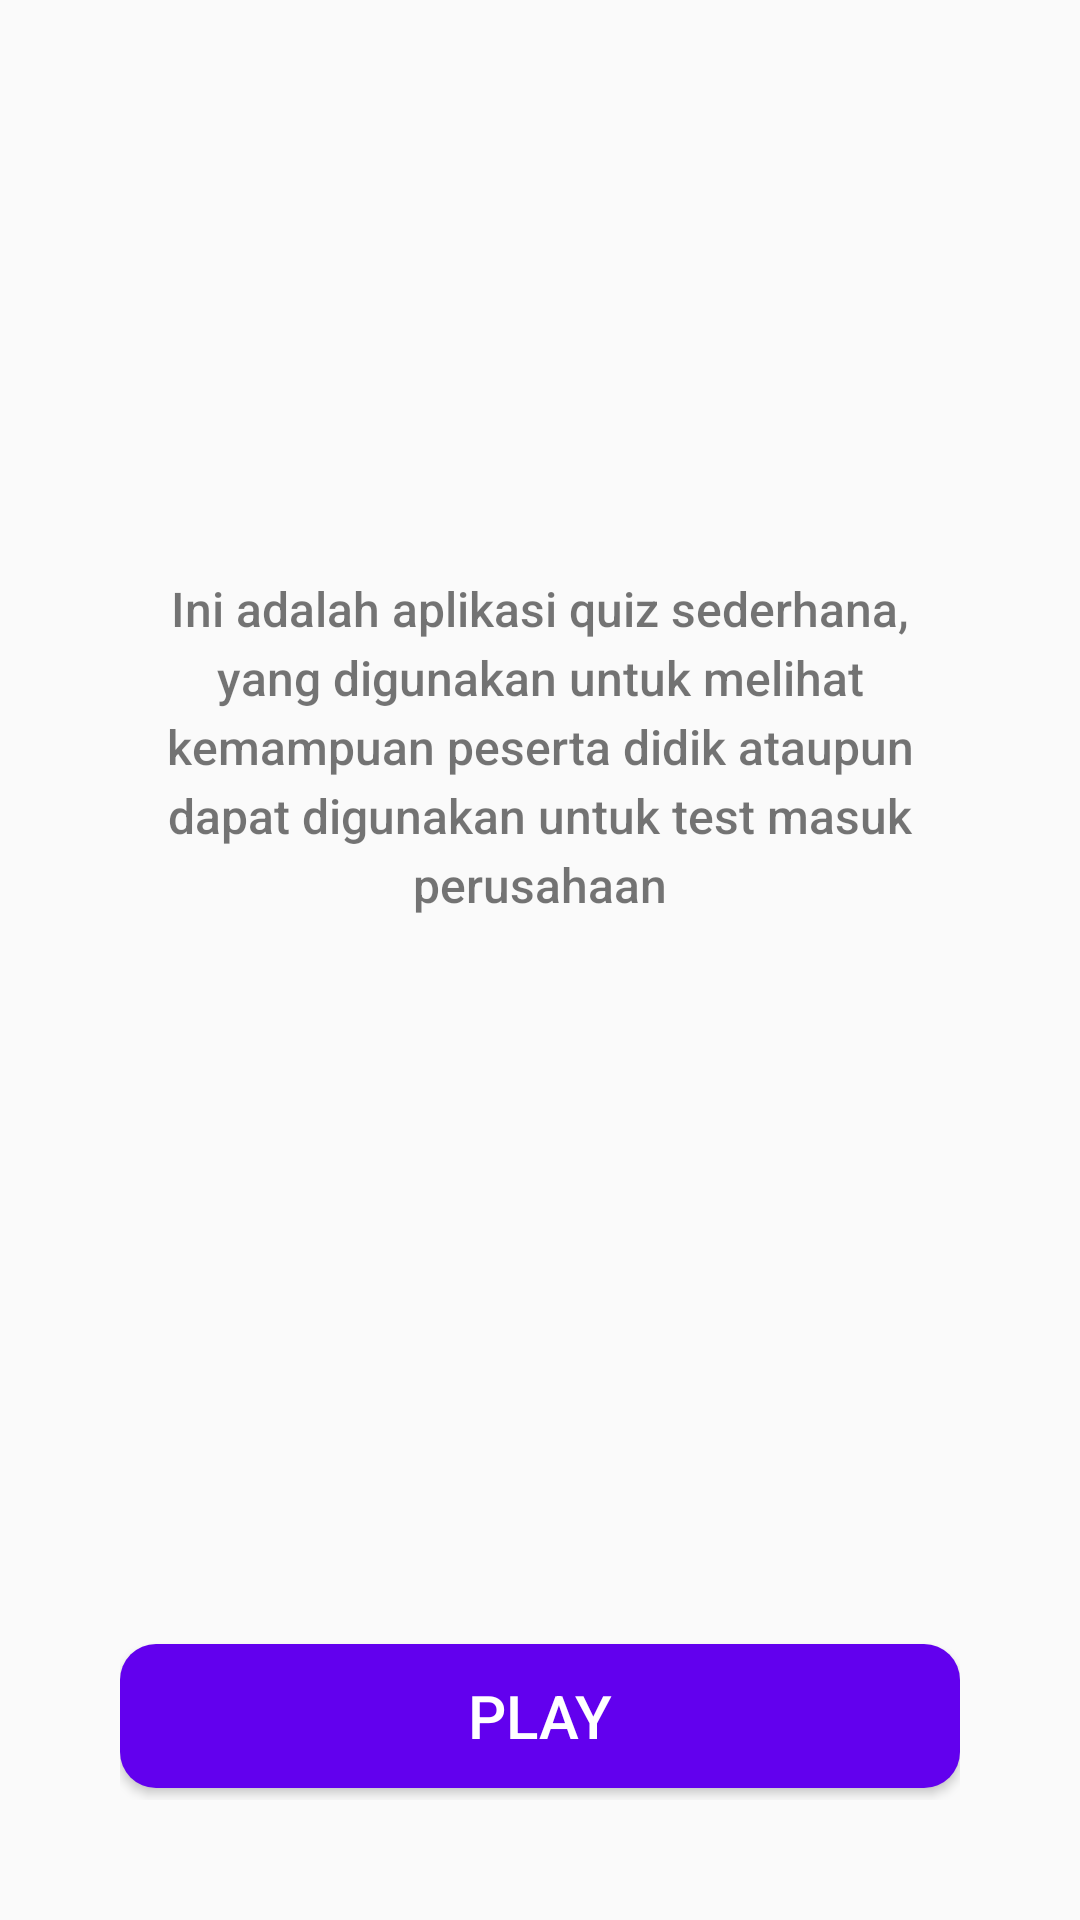

Here is an Android app screen rendered from its layout file. Give the layout XML and the strings, colors and styles it references.
<!-- AndroidManifest.xml: application theme Theme.QuizApplication -->
<!-- res/layout/activity_main.xml -->
<?xml version="1.0" encoding="utf-8"?>
<androidx.constraintlayout.widget.ConstraintLayout xmlns:android="http://schemas.android.com/apk/res/android"
    xmlns:app="http://schemas.android.com/apk/res-auto"
    xmlns:tools="http://schemas.android.com/tools"
    android:layout_width="match_parent"
    android:layout_height="match_parent"
    android:background="@drawable/bg_home"
    android:padding="40dp"
    tools:context=".ui.main.MainActivity">

    <ImageView
        android:id="@+id/image_view_quiz"
        android:layout_width="wrap_content"
        android:layout_height="wrap_content"
        android:src="@drawable/ic_quiz_apps"
        android:layout_marginTop="140dp"
        app:layout_constraintTop_toTopOf="parent"
        app:layout_constraintStart_toStartOf="parent"
        app:layout_constraintEnd_toEndOf="parent"
        />
    <TextView
        android:layout_width="match_parent"
        android:layout_height="wrap_content"
        android:text="@string/desc_app"
        android:textAlignment="center"
        android:textSize="16sp"
        android:fontFamily="sans-serif-medium"
        android:lineSpacingExtra="4dp"
        android:layout_marginTop="12dp"
        app:layout_constraintTop_toBottomOf="@id/image_view_quiz"
        />
    <Button
        android:id="@+id/btn_play"
        android:layout_width="match_parent"
        android:layout_height="wrap_content"
        android:text="@string/play"
        android:textSize="20sp"
        android:textColor="@color/white"
        android:background="@drawable/bg_btn_primary"
        android:layout_marginBottom="4dp"
        app:layout_constraintBottom_toBottomOf="parent"
        />

</androidx.constraintlayout.widget.ConstraintLayout>
<!-- resources referenced by this layout -->
<resources>
  <!-- drawable bg_btn_primary (drawable) -->
  <?xml version="1.0" encoding="utf-8"?>
  <ripple xmlns:android="http://schemas.android.com/apk/res/android" android:color="@color/white">
  
      <item>
          <shape android:shape="rectangle">
              <solid android:color="@color/colorPrimary"/>
              <corners android:radius="12dp"/>
          </shape>
      </item>
  </ripple>
  <string name="desc_app">Ini adalah aplikasi quiz sederhana, yang digunakan untuk melihat kemampuan peserta didik ataupun dapat digunakan untuk test masuk perusahaan</string>
  <string name="play">Play</string>
  <style name="Theme.QuizApplication" parent="Theme.AppCompat.Light.NoActionBar">
          
          <item name="colorPrimary">@color/colorPrimary</item>
          <item name="colorPrimaryVariant">@color/colorPrimaryDark</item>
          <item name="colorOnPrimary">@color/white</item>
          
          <item name="android:statusBarColor" tools:targetApi="l">?attr/colorPrimaryVariant</item>
          
      </style>
  <!-- not gathered from this repository: default colours our renderer supplied (Android Studio template values) -->
  <color name="white">#FFFFFFFF</color>
  <color name="colorPrimary">#FF6200EE</color>
  <color name="colorPrimaryDark">#FF3700B3</color>
</resources>
